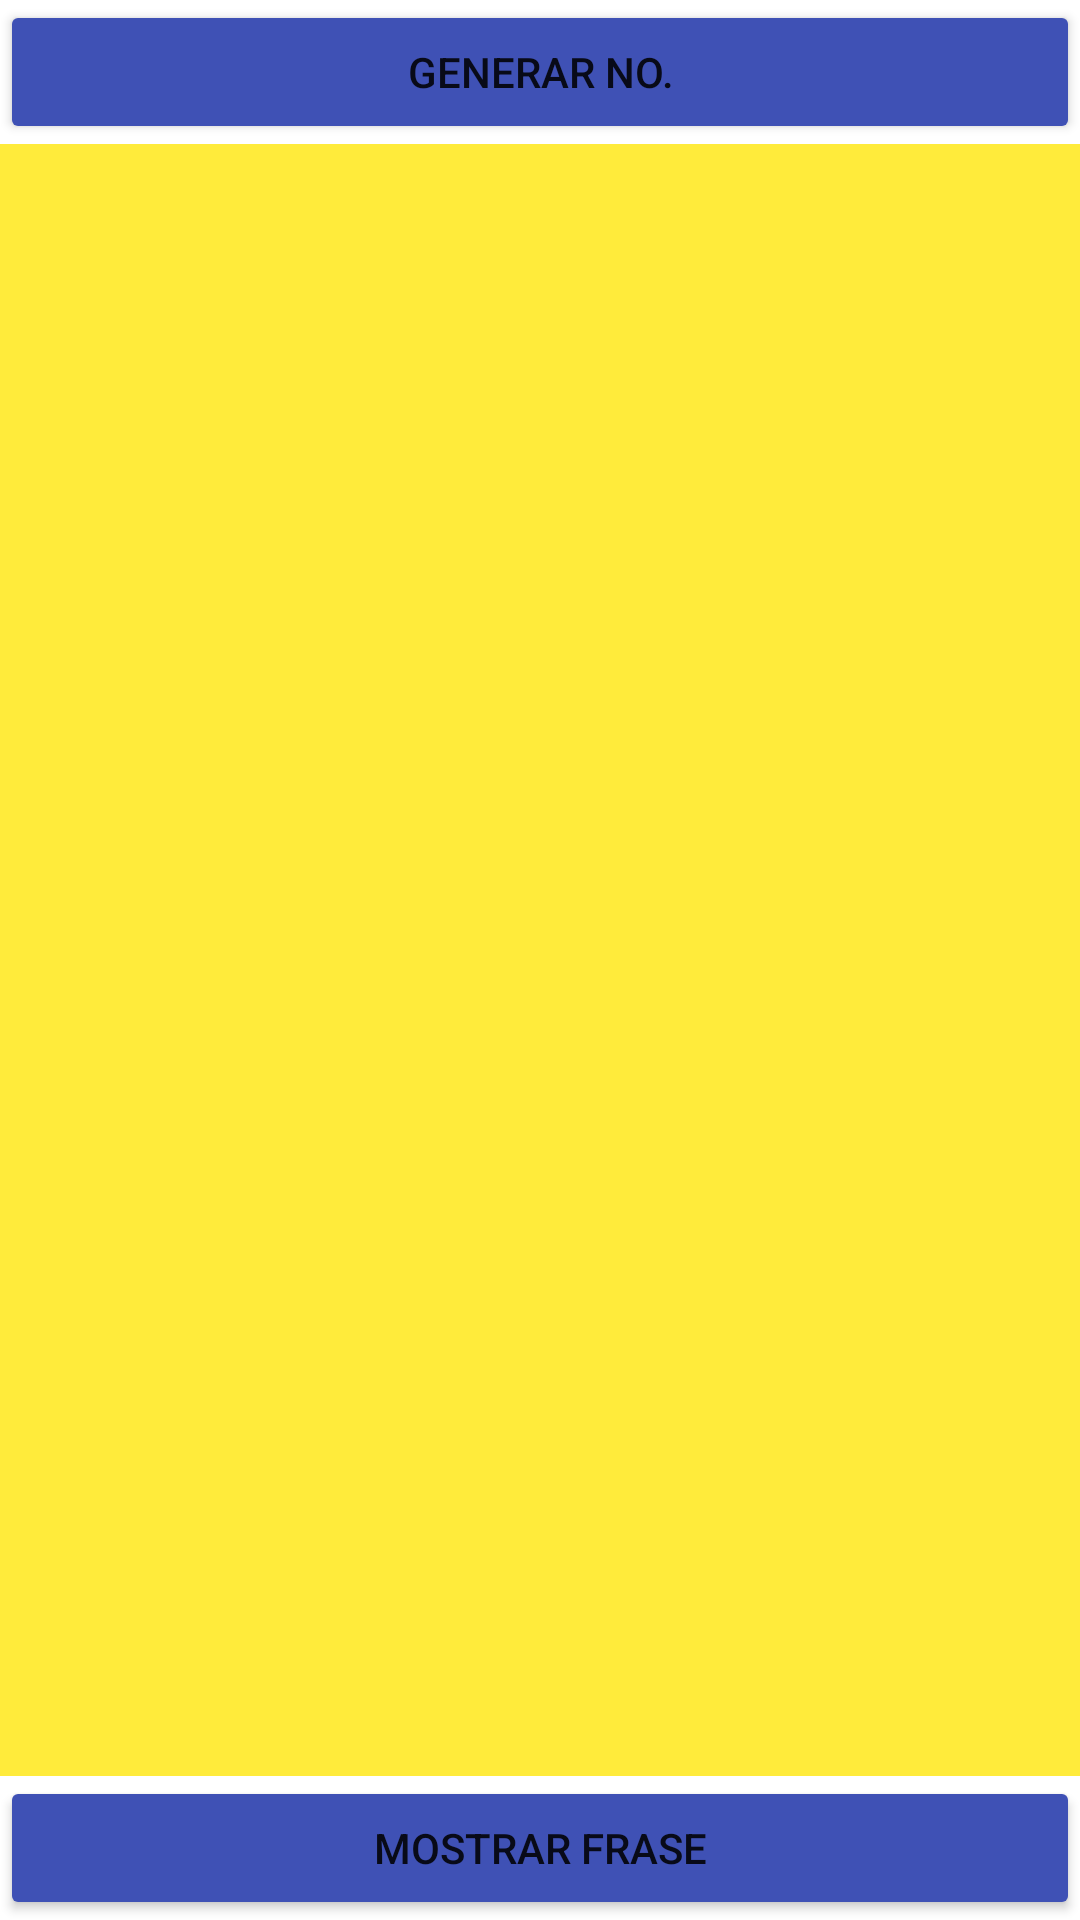

This screen was rendered from an Android layout file. Write that file and the resources it references.
<!-- AndroidManifest.xml: application theme Theme.Lab3FrasesCelebres -->
<!-- res/layout/activity_main.xml -->
<?xml version="1.0" encoding="utf-8"?>
<androidx.constraintlayout.widget.ConstraintLayout xmlns:android="http://schemas.android.com/apk/res/android"
    xmlns:app="http://schemas.android.com/apk/res-auto"
    xmlns:tools="http://schemas.android.com/tools"
    android:layout_width="match_parent"
    android:layout_height="match_parent"
    tools:context=".MainActivity">

    <Button
        android:id="@+id/generar_numero"
        android:layout_width="0dp"
        android:layout_height="wrap_content"
        android:backgroundTint="#3F51B5"
        android:text="@string/generar_no"
        app:layout_constraintEnd_toEndOf="parent"
        app:layout_constraintStart_toStartOf="parent"
        app:layout_constraintTop_toTopOf="parent" />

    <TextView
        android:id="@+id/numero_aleatorio"
        android:layout_width="0dp"
        android:layout_height="0dp"
        android:background="#FFEB3B"
        android:text="@string/label_numero"
        android:textAlignment="center"
        android:textColor="#3F51B5"
        android:textSize="350sp"
        android:textStyle="bold"
        app:layout_constraintBottom_toTopOf="@+id/mostrar_frase"
        app:layout_constraintEnd_toEndOf="parent"
        app:layout_constraintHorizontal_bias="0.0"
        app:layout_constraintStart_toStartOf="parent"
        app:layout_constraintTop_toBottomOf="@+id/generar_numero"
        app:layout_constraintVertical_bias="1.0" />

    <Button
        android:id="@+id/mostrar_frase"
        android:layout_width="0dp"
        android:layout_height="wrap_content"
        android:backgroundTint="#3F51B5"
        android:text="@string/mostrar_frase"
        app:layout_constraintBottom_toBottomOf="parent"
        app:layout_constraintEnd_toEndOf="parent"
        app:layout_constraintStart_toStartOf="parent" />
</androidx.constraintlayout.widget.ConstraintLayout>
<!-- resources referenced by this layout -->
<resources>
  <string name="generar_no">Generar No.</string>
  <string name="label_numero" />
  <string name="mostrar_frase">Mostrar Frase</string>
  <style name="Theme.Lab3FrasesCelebres" parent="Theme.MaterialComponents.DayNight.DarkActionBar">
          
          <item name="colorPrimary">@color/purple_500</item>
          <item name="colorPrimaryVariant">@color/purple_700</item>
          <item name="colorOnPrimary">@color/white</item>
          
          <item name="colorSecondary">@color/teal_200</item>
          <item name="colorSecondaryVariant">@color/teal_700</item>
          <item name="colorOnSecondary">@color/black</item>
          
          <item name="android:statusBarColor">?attr/colorPrimaryVariant</item>
          
      </style>
  <!-- not gathered from this repository: default colours our renderer supplied (Android Studio template values) -->
  <color name="purple_500">#FF6200EE</color>
  <color name="purple_700">#FF3700B3</color>
  <color name="teal_200">#FF03DAC5</color>
  <color name="teal_700">#FF018786</color>
  <color name="black">#FF000000</color>
  <color name="white">#FFFFFFFF</color>
</resources>
